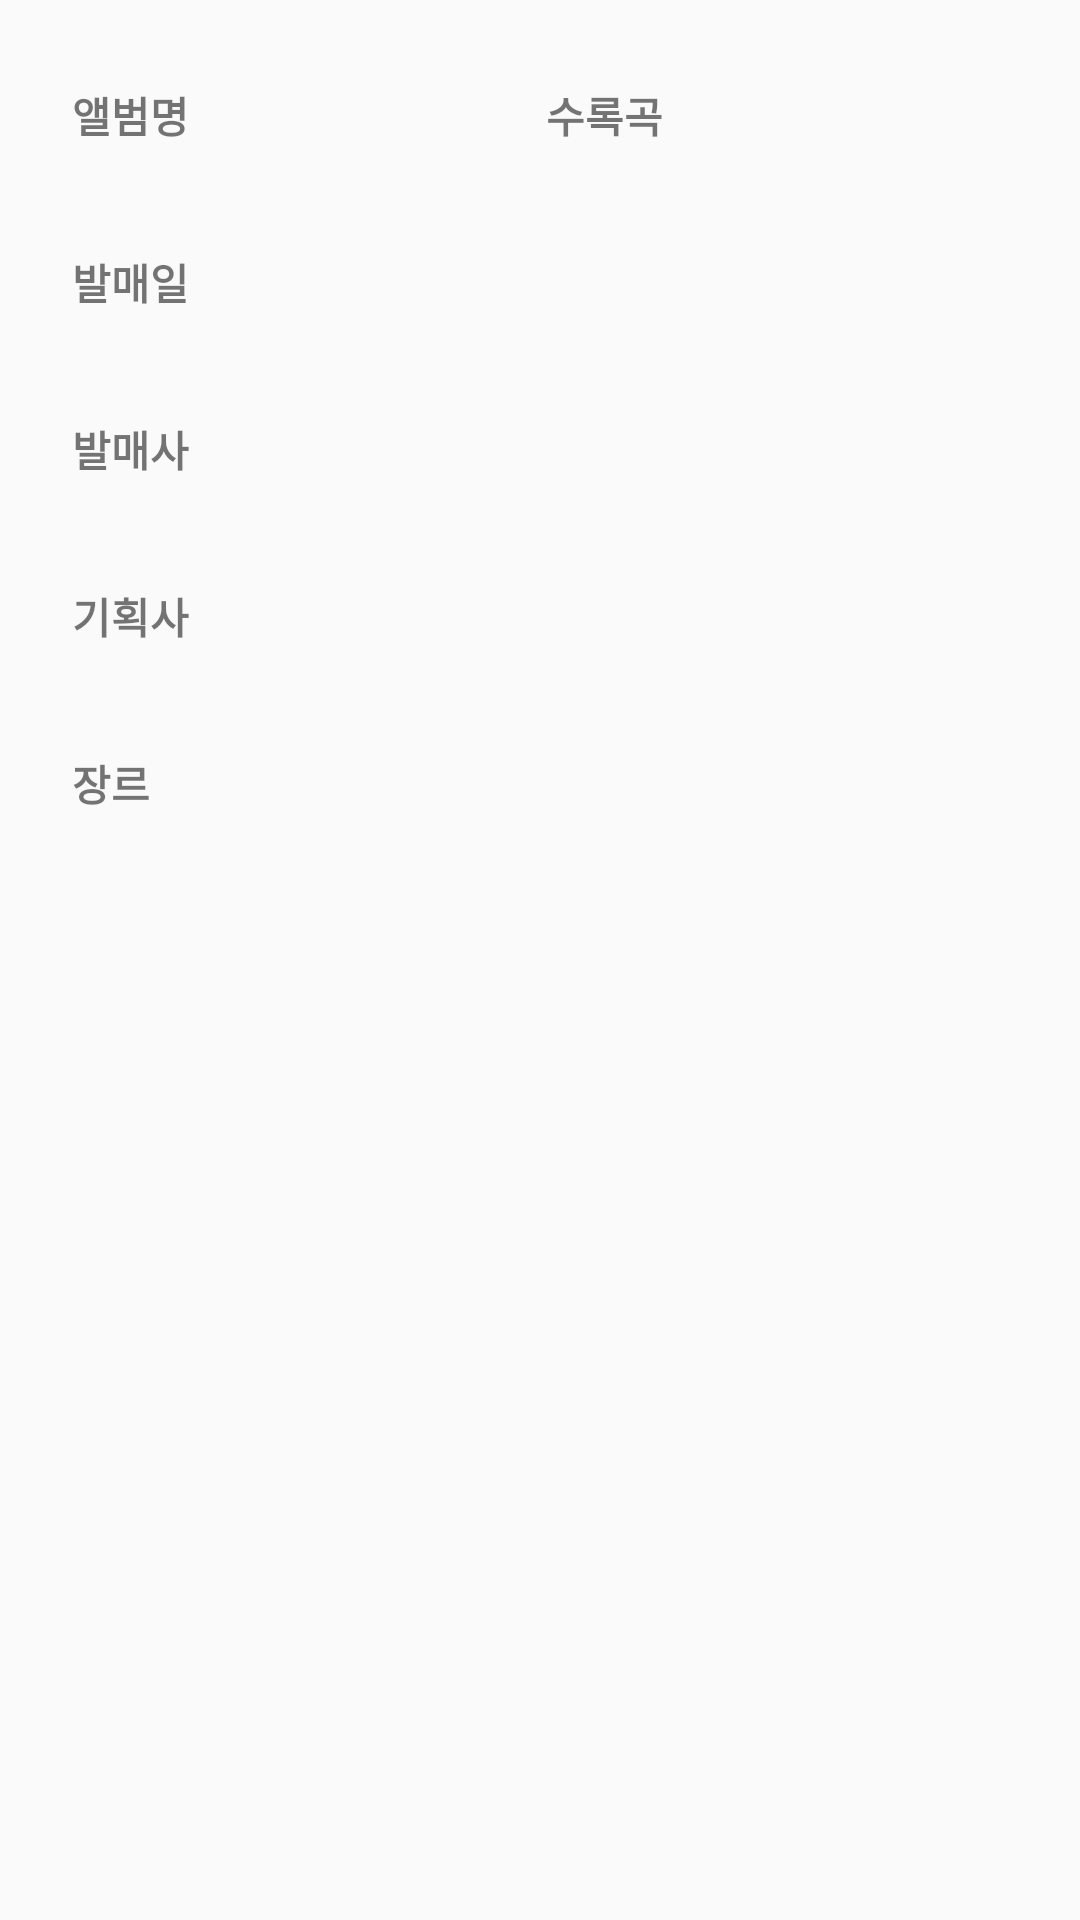

Produce the Android XML layout that renders to this screen, including the resource entries it uses.
<!-- AndroidManifest.xml: application theme AppTheme -->
<!-- res/layout/content_album.xml -->
<?xml version="1.0" encoding="utf-8"?>
<RelativeLayout xmlns:android="http://schemas.android.com/apk/res/android"
    xmlns:tools="http://schemas.android.com/tools"
    android:layout_width="match_parent"
    android:layout_height="match_parent"
    tools:context=".ui.album.AlbumActivity">

    <ImageView
        android:id="@+id/iv_album"
        android:layout_width="match_parent"
        android:layout_height="@dimen/viewpager_height"
        android:scaleType="centerCrop" />

    <LinearLayout
        android:layout_width="match_parent"
        android:layout_height="match_parent"
        android:layout_below="@id/iv_album"
        android:orientation="horizontal"
        android:padding="@dimen/margin_24">

        <ScrollView
            android:layout_width="0dp"
            android:layout_height="match_parent"
            android:layout_weight="1"
            android:scrollbars="none">

            <LinearLayout
                android:layout_width="match_parent"
                android:layout_height="wrap_content"
                android:orientation="vertical">

                <TextView
                    android:layout_width="wrap_content"
                    android:layout_height="wrap_content"
                    android:paddingTop="@dimen/margin_4"
                    android:paddingBottom="@dimen/margin_4"
                    android:textSize="14sp"
                    android:textStyle="bold"
                    android:text="앨범명" />

                <TextView
                    android:id="@+id/tv_name"
                    android:layout_width="wrap_content"
                    android:layout_height="wrap_content"
                    android:layout_marginBottom="@dimen/margin_8"
                    android:textSize="14sp"
                    tools:text="Album name" />

                <TextView
                    android:layout_width="wrap_content"
                    android:layout_height="wrap_content"
                    android:paddingTop="@dimen/margin_4"
                    android:paddingBottom="@dimen/margin_4"
                    android:text="발매일"
                    android:textSize="14sp"
                    android:textStyle="bold" />

                <TextView
                    android:id="@+id/tv_day"
                    android:layout_width="wrap_content"
                    android:layout_height="wrap_content"
                    android:layout_marginBottom="@dimen/margin_8"
                    android:textSize="14sp"
                    tools:text="Album day" />

                <TextView
                    android:layout_width="wrap_content"
                    android:layout_height="wrap_content"
                    android:paddingTop="@dimen/margin_4"
                    android:paddingBottom="@dimen/margin_4"
                    android:textSize="14sp"
                    android:textStyle="bold"
                    android:text="발매사" />

                <TextView
                    android:id="@+id/tv_publishing"
                    android:layout_width="wrap_content"
                    android:layout_height="wrap_content"
                    android:layout_marginBottom="@dimen/margin_8"
                    android:textSize="14sp"
                    tools:text="Album publishing" />

                <TextView
                    android:layout_width="wrap_content"
                    android:layout_height="wrap_content"
                    android:paddingTop="@dimen/margin_4"
                    android:paddingBottom="@dimen/margin_4"
                    android:textSize="14sp"
                    android:textStyle="bold"
                    android:text="기획사" />

                <TextView
                    android:id="@+id/tv_agency"
                    android:layout_width="wrap_content"
                    android:layout_height="wrap_content"
                    android:layout_marginBottom="@dimen/margin_8"
                    android:textSize="14sp"
                    tools:text="Album agency" />

                <TextView
                    android:layout_width="wrap_content"
                    android:layout_height="wrap_content"
                    android:paddingTop="@dimen/margin_4"
                    android:paddingBottom="@dimen/margin_4"
                    android:textSize="14sp"
                    android:textStyle="bold"
                    android:text="장르" />

                <TextView
                    android:id="@+id/tv_genre"
                    android:layout_width="wrap_content"
                    android:layout_height="wrap_content"
                    android:textSize="14sp"
                    tools:text="Album genre" />
            </LinearLayout>

        </ScrollView>

        <View
            android:layout_width="@dimen/margin_4"
            android:layout_height="match_parent" />

        <LinearLayout
            android:layout_width="0dp"
            android:layout_height="match_parent"
            android:layout_weight="1"
            android:orientation="vertical">

            <TextView
                android:id="@+id/tv_songs_label"
                android:layout_width="wrap_content"
                android:layout_height="wrap_content"
                android:paddingTop="@dimen/margin_4"
                android:paddingBottom="@dimen/margin_4"
                android:textSize="14sp"
                android:textStyle="bold"
                android:text="수록곡" />

            <android.support.v7.widget.RecyclerView
                android:id="@+id/rv_songs"
                android:layout_width="match_parent"
                android:layout_height="match_parent" />
        </LinearLayout>

    </LinearLayout>

</RelativeLayout>
<!-- resources referenced by this layout -->
<resources>
  <dimen name="margin_24">24dp</dimen>
  <dimen name="margin_4">4dp</dimen>
  <dimen name="margin_8">8dp</dimen>
  <style name="AppTheme" parent="Theme.AppCompat.Light.DarkActionBar">
          
          <item name="colorPrimary">@color/colorPrimary</item>
          <item name="colorPrimaryDark">@color/colorPrimaryDark</item>
          <item name="colorAccent">@color/colorAccent</item>
          <item name="windowActionBar">false</item>
          <item name="windowNoTitle">true</item>
      </style>
  <color name="colorPrimary">#FF93D3</color>
  <color name="colorPrimaryDark">#FF5FA2</color>
  <color name="colorAccent">#C82574</color>
</resources>
